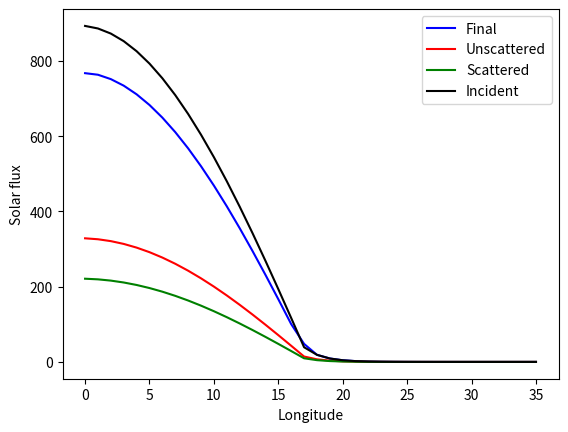

Write the Python code that produced this figure.
import numpy as np
import matplotlib.pyplot as plt

def solar1(z):
    if z > np.pi/2:
        s = 0
    else:
        s = q2*np.cos(z)
    return s

def solar2(sz, j):
    s = sz*(1-np.exp(-1*tau))*j*sa_frac
    return s

q2 = (0.00155*1360)/(0.04856**2)
lon_step = 5
lon_deg = np.arange(start=2.5, stop=177.5+lon_step, step=lon_step)
lon_rad = [x*np.pi/180 for x in lon_deg]
lon_stp_rad = lon_step*np.pi/180
rp = 1*6371e3

side_area = 0.5*np.pi*(rp+50e3)**2 + 0.5*np.pi*rp**2
top_area = 4*np.pi*(rp+50e3)**2 * (lon_stp_rad/2*np.pi)
total_area = top_area + 2*side_area
sa_frac = side_area/total_area

tau = 1
s0 = [solar1(z) for z in lon_rad]

j = 1

for t in range(0, 100):
    ss = [solar2(sz, j) for sz in s0]
    si = [sz*np.exp(-1*tau) for sz in s0]

    stotal = []
    for i in range(0, len(lon_rad)):
        s = 0
        if i == 0:
            s = si[i] + 2*ss[i+1]
        elif i == len(lon_rad)-1:
            s = si[i] + 2*ss[i-1]
        else:
            s = si[i] + ss[i-1] + ss[i+1]
        stotal.append(s)
        if i > 17:
            s0[i] = s
    
plt.plot(stotal, color='blue', label='Final')
plt.plot(si, color='red', label='Unscattered')
plt.plot(ss, color='green', label='Scattered')
plt.plot(s0, color='black', label='Incident')
plt.xlabel('Longitude')
plt.ylabel('Solar flux')
plt.legend()
plt.show()